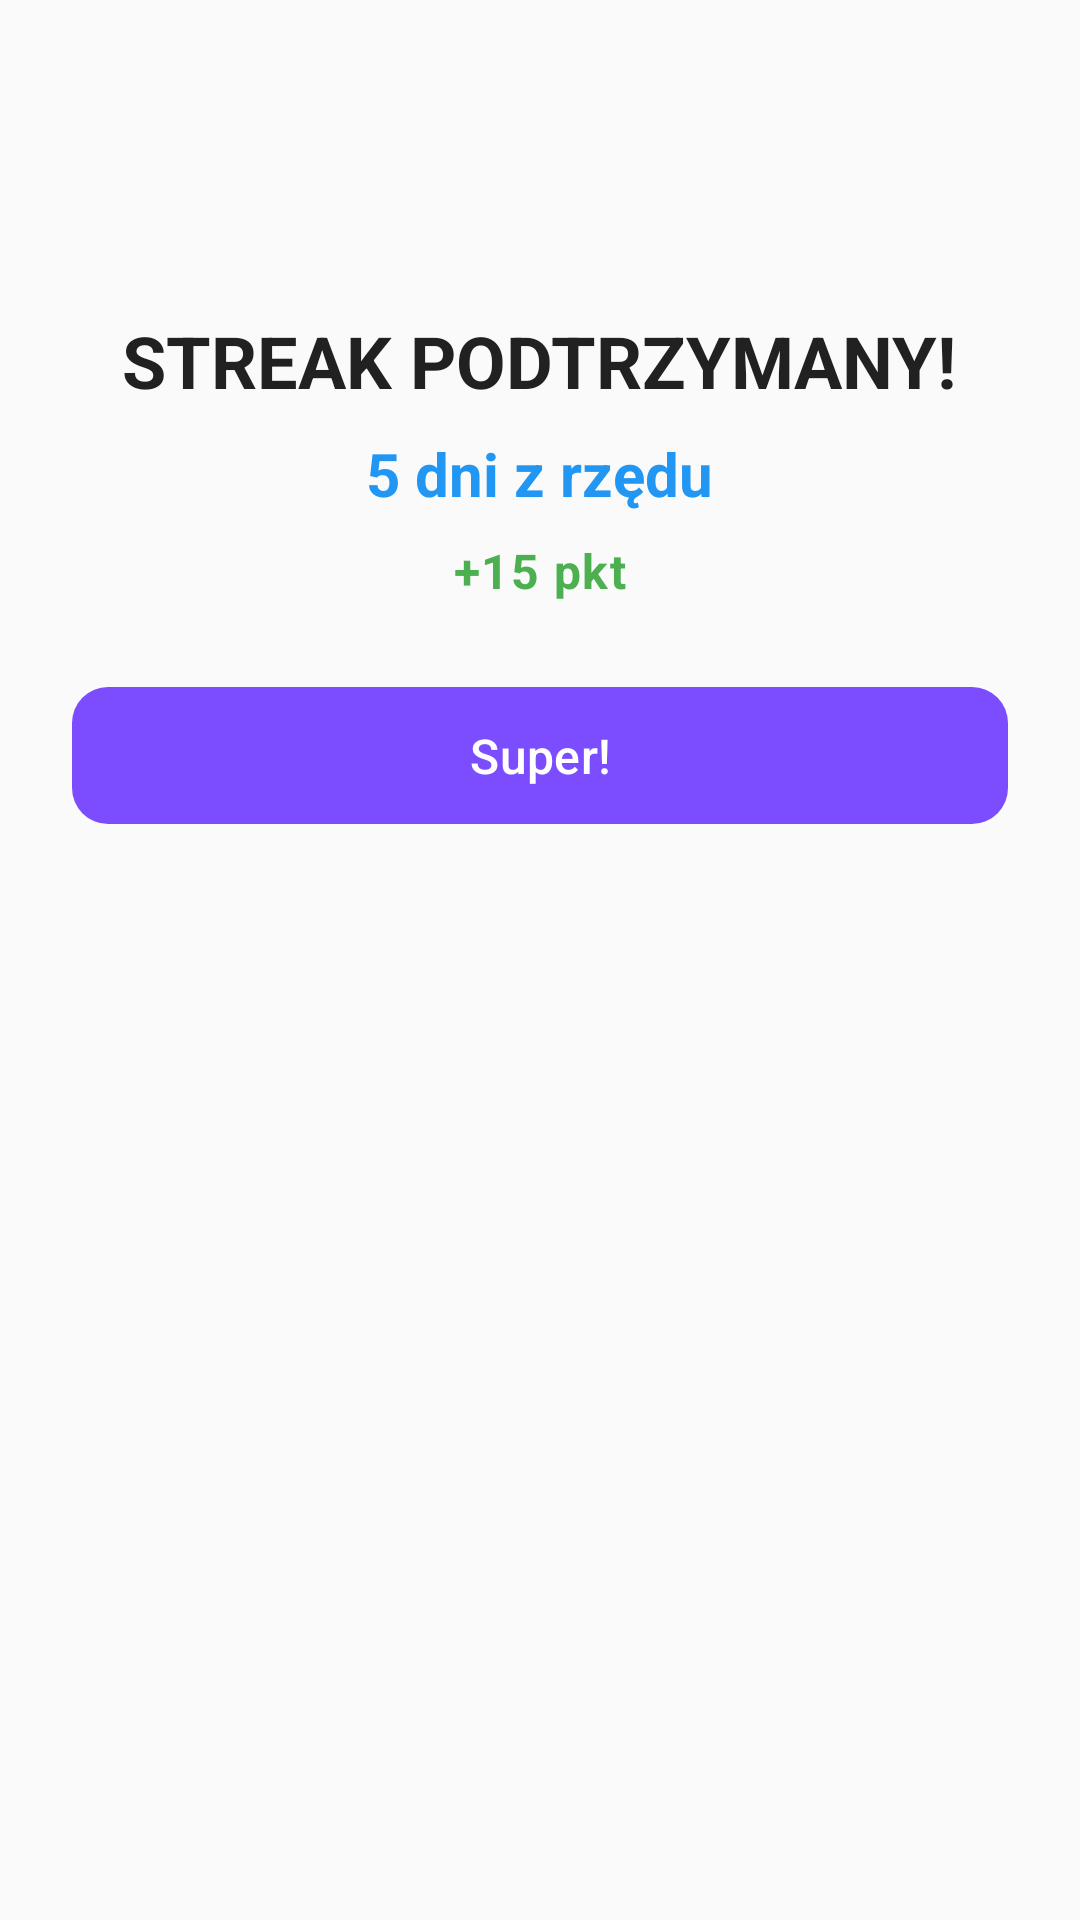

Reconstruct the res/layout file that produces this screen, plus the resources it refers to.
<!-- AndroidManifest.xml: application theme Theme.Fithub -->
<!-- res/layout/login_streak_dialog.xml -->
<?xml version="1.0" encoding="utf-8"?>
<LinearLayout xmlns:android="http://schemas.android.com/apk/res/android"
    xmlns:app="http://schemas.android.com/apk/res-auto"
    android:layout_width="match_parent"
    android:layout_height="wrap_content"
    android:orientation="vertical"
    android:padding="@dimen/spacing_large"
    android:gravity="center_horizontal"
    android:background="@color/background_secondary">

    <ImageView
        android:layout_width="64dp"
        android:layout_height="64dp"
        android:src="@drawable/ic_fire"
        android:contentDescription="Fire icon" />

    <TextView
        android:layout_width="wrap_content"
        android:layout_height="wrap_content"
        android:text="STREAK PODTRZYMANY!"
        android:textAppearance="@style/TextAppearance.Fithub.Headline2"
        android:layout_marginTop="@dimen/spacing_normal"
        android:textColor="@color/text_primary"/>

    <TextView
        android:id="@+id/tvStreakDays"
        android:layout_width="wrap_content"
        android:layout_height="wrap_content"
        android:text="5 dni z rzędu"
        android:textSize="20sp"
        android:textStyle="bold"
        android:layout_marginTop="@dimen/spacing_small"
        android:textColor="@color/blue_info"/>

    <TextView
        android:id="@+id/tvStreakPoints"
        android:layout_width="wrap_content"
        android:layout_height="wrap_content"
        android:text="+15 pkt"
        android:textAppearance="@style/TextAppearance.Fithub.Body1"
        android:layout_marginTop="@dimen/spacing_small"
        android:textColor="@color/green_success"
        android:textStyle="bold"/>

    <com.google.android.material.button.MaterialButton
        android:id="@+id/btnCloseDialog"
        android:layout_width="match_parent"
        android:layout_height="wrap_content"
        android:text="Super!"
        android:textSize="16sp"
        android:layout_marginTop="@dimen/spacing_large"
        style="@style/Widget.Fithub.Button"/>
</LinearLayout>
<!-- resources referenced by this layout -->
<resources>
  <color name="background_secondary">#FAFAFA</color>
  <color name="blue_info">#2196F3</color>
  <color name="green_success">#4CAF50</color>
  <color name="text_primary">#212121</color>
  <dimen name="spacing_large">24dp</dimen>
  <dimen name="spacing_normal">16dp</dimen>
  <dimen name="spacing_small">8dp</dimen>
  <style name="TextAppearance.Fithub.Body1" parent="TextAppearance.Material3.BodyLarge">
          <item name="android:textSize">16sp</item>
          <item name="android:textColor">@color/text_primary</item>
      </style>
  <style name="TextAppearance.Fithub.Headline2" parent="TextAppearance.Material3.HeadlineMedium">
          <item name="android:textSize">24sp</item>
          <item name="android:textStyle">bold</item>
          <item name="android:textColor">@color/text_primary</item>
      </style>
  <style name="Widget.Fithub.Button" parent="Widget.Material3.Button">
          <item name="android:textColor">@color/white</item>
          <item name="backgroundTint">@color/purple_primary</item>
          <item name="cornerRadius">12dp</item>
          <item name="android:textSize">16sp</item>
          <item name="android:textAllCaps">false</item>
          <item name="android:paddingTop">12dp</item>
          <item name="android:paddingBottom">12dp</item>
          <item name="android:paddingStart">24dp</item>
          <item name="android:paddingEnd">24dp</item>
          <item name="elevation">2dp</item>
      </style>
  <style name="Theme.Fithub" parent="Base.Theme.Fithub" />
  <color name="white">#FFFFFFFF</color>
  <color name="purple_primary">#7C4DFF</color>
  <color name="purple_primary_dark">#651FFF</color>
  <color name="purple_primary_very_light">#EDE7F6</color>
  <color name="green_success_dark">#388E3C</color>
  <color name="green_success_very_light">#E8F5E9</color>
  <color name="blue_info_very_light">#E3F2FD</color>
  <color name="blue_info_dark">#1976D2</color>
  <color name="background_primary">#FFFFFF</color>
  <color name="background_tertiary">#F5F5F5</color>
  <color name="text_secondary">#757575</color>
  <color name="error">#F44336</color>
  <color name="error_light">#EF5350</color>
  <color name="text_tertiary">#9E9E9E</color>
  <style name="Widget.Fithub.CardView" parent="Widget.Material3.CardView.Elevated">
          <item name="cardBackgroundColor">@color/card_background</item>
          <item name="cardCornerRadius">16dp</item>
          <item name="cardElevation">4dp</item>
          <item name="contentPadding">16dp</item>
      </style>
  <style name="Widget.Fithub.TextInputLayout" parent="Widget.Material3.TextInputLayout.OutlinedBox">
          <item name="boxStrokeColor">@color/purple_primary</item>
          <item name="boxStrokeWidth">2dp</item>
          <item name="boxCornerRadiusTopStart">12dp</item>
          <item name="boxCornerRadiusTopEnd">12dp</item>
          <item name="boxCornerRadiusBottomStart">12dp</item>
          <item name="boxCornerRadiusBottomEnd">12dp</item>
          <item name="hintTextColor">@color/purple_primary</item>
          <item name="android:textColorHint">@color/text_tertiary</item>
          <item name="boxBackgroundColor">@color/white</item>
          <item name="android:textColor">@color/text_primary</item>
      </style>
  <style name="Widget.Fithub.TextInputEditText" parent="Widget.Material3.TextInputEditText.OutlinedBox">
          <item name="android:textColor">@color/text_primary</item>
          <item name="android:textColorHint">@color/text_tertiary</item>
      </style>
  <style name="Widget.Fithub.BottomNavigationView" parent="Widget.Material3.BottomNavigationView">
          <item name="itemIconTint">@color/bottom_nav_color</item>
          <item name="itemTextColor">@color/bottom_nav_color</item>
          <item name="itemRippleColor">@color/ripple_light</item>
          <item name="elevation">8dp</item>
          <item name="labelVisibilityMode">labeled</item>
      </style>
  <color name="card_background">#FFFFFF</color>
  <color name="ripple_light">#1F000000</color>
</resources>
